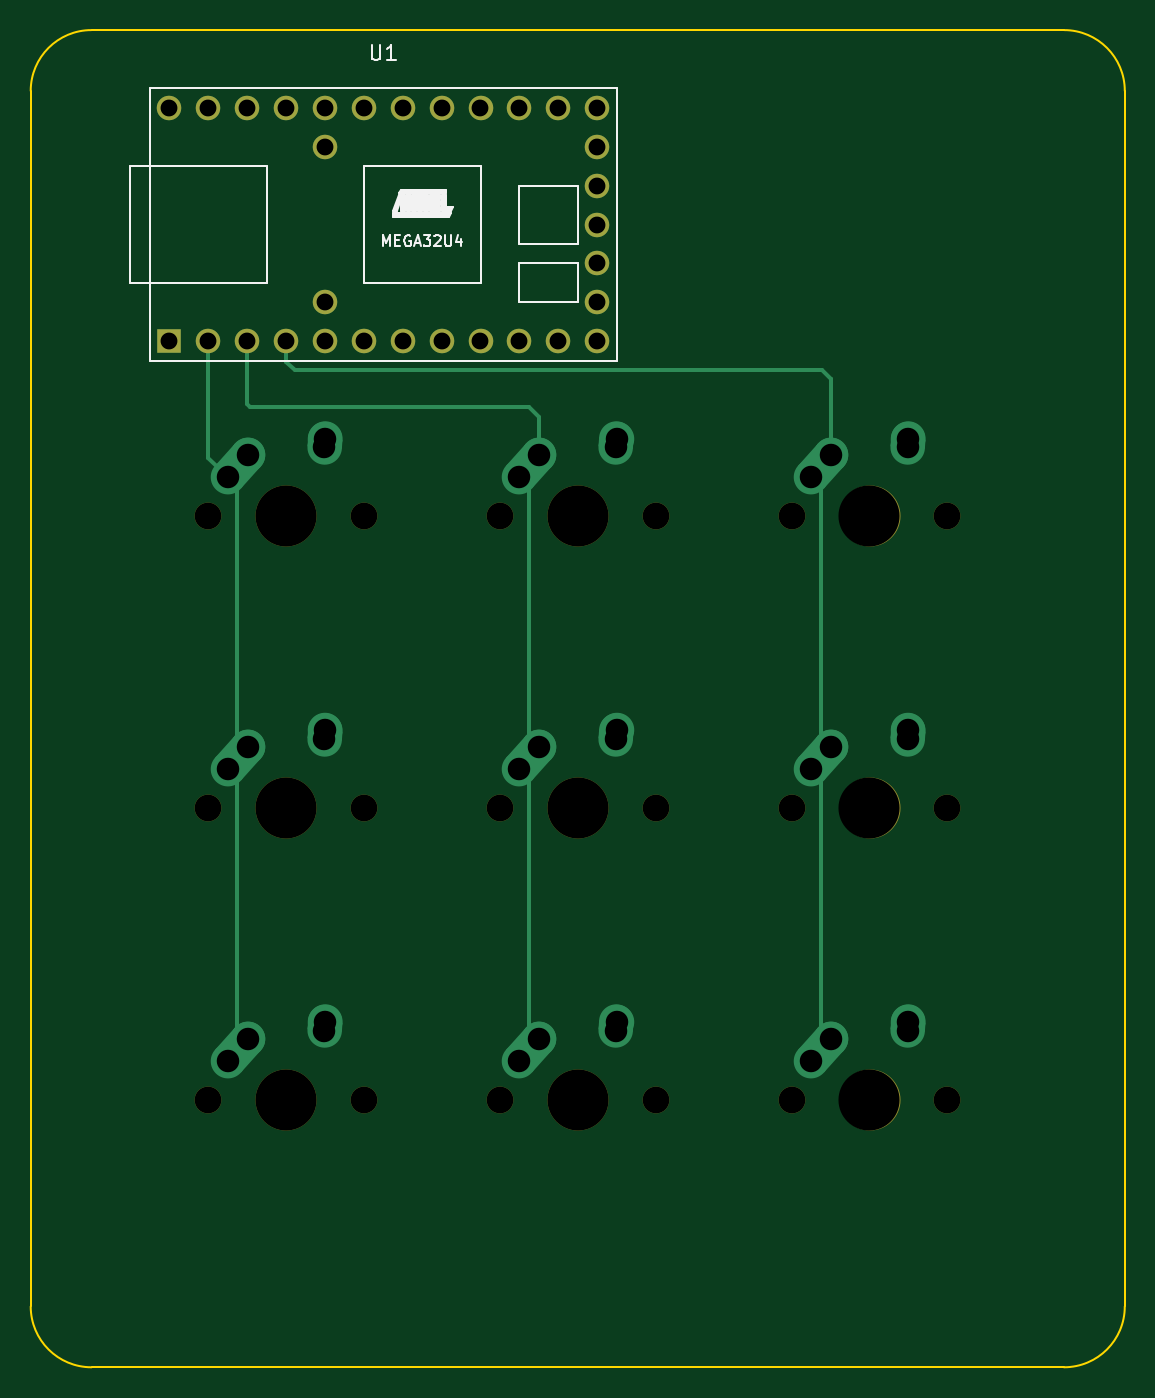
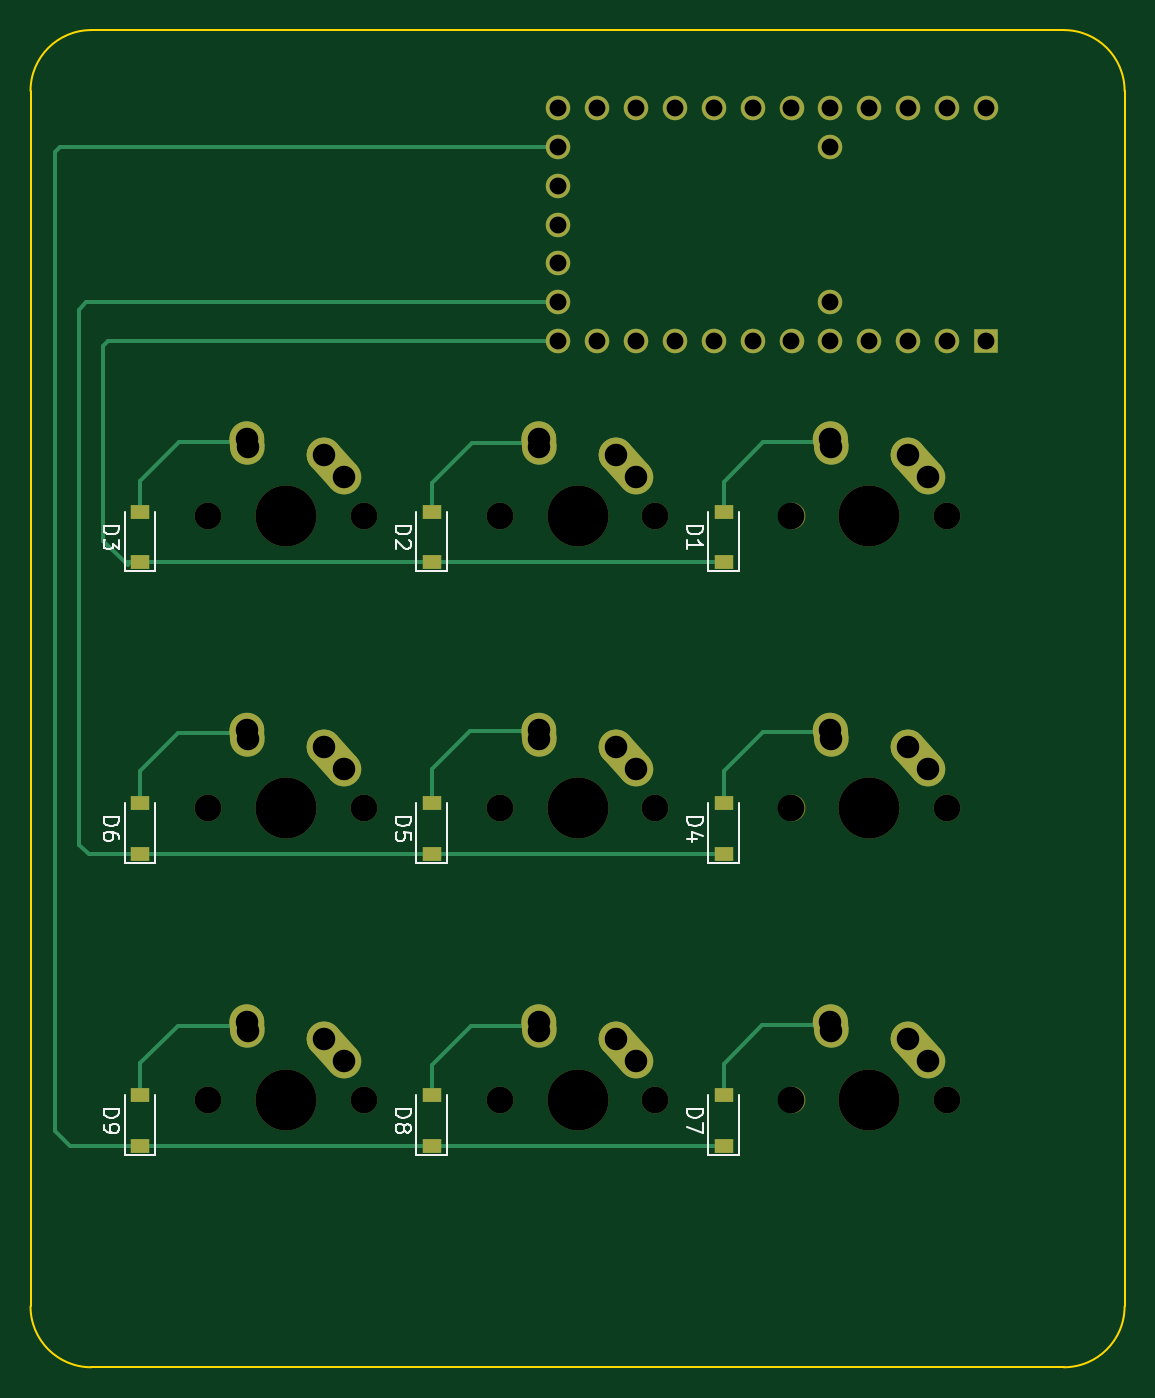
Circuit board: 11 layer files. Board 71.4 x 87.3 mm.
- bottom_copper: PCB Template-CuBottom.gbr (9436 bytes)
- top_copper: PCB Template-CuTop.gbr (7135 bytes)
- outline: PCB Template-EdgeCuts.gbr (1032 bytes)
- bottom_mask: PCB Template-MaskBottom.gbr (4678 bytes)
- top_mask: PCB Template-MaskTop.gbr (2342 bytes)
- drill: PCB Template-NPTH.drl (888 bytes)
- drill: PCB Template-PTH.drl (1498 bytes)
- paste: PCB Template-PasteBottom.gbr (1143 bytes)
- paste: PCB Template-PasteTop.gbr (495 bytes)
- bottom_silk: PCB Template-SilkBottom.gbr (18099 bytes)
- top_silk: PCB Template-SilkTop.gbr (10100 bytes)

=== bottom_copper: PCB Template-CuBottom.gbr (9436 bytes, source omitted) ===
=== top_copper: PCB Template-CuTop.gbr (7135 bytes, source omitted) ===
=== outline: PCB Template-EdgeCuts.gbr ===
%TF.GenerationSoftware,KiCad,Pcbnew,(6.99.0-3975-g9eb3854794)*%
%TF.CreationDate,2022-10-19T18:21:51+02:00*%
%TF.ProjectId,PCB Template,50434220-5465-46d7-906c-6174652e6b69,rev?*%
%TF.SameCoordinates,Original*%
%TF.FileFunction,Profile,NP*%
%FSLAX46Y46*%
G04 Gerber Fmt 4.6, Leading zero omitted, Abs format (unit mm)*
G04 Created by KiCad (PCBNEW (6.99.0-3975-g9eb3854794)) date 2022-10-19 18:21:51*
%MOMM*%
%LPD*%
G01*
G04 APERTURE LIST*
%TA.AperFunction,Profile*%
%ADD10C,0.100000*%
%TD*%
G04 APERTURE END LIST*
D10*
X162718750Y-142875000D02*
G75*
G03*
X166687500Y-138906250I-50J3968800D01*
G01*
X99218750Y-142875000D02*
X162718750Y-142875000D01*
X166687500Y-138906250D02*
X166687500Y-59531250D01*
X95250000Y-138906250D02*
G75*
G03*
X99218750Y-142875000I3968800J50D01*
G01*
X95250000Y-138906250D02*
X95250000Y-59531250D01*
X99218750Y-55562500D02*
G75*
G03*
X95250000Y-59531250I0J-3968750D01*
G01*
X166687500Y-59531250D02*
G75*
G03*
X162718750Y-55562500I-3968800J-50D01*
G01*
X99218750Y-55562500D02*
X162718750Y-55562500D01*
M02*

=== bottom_mask: PCB Template-MaskBottom.gbr ===
%TF.GenerationSoftware,KiCad,Pcbnew,(6.99.0-3975-g9eb3854794)*%
%TF.CreationDate,2022-10-19T18:21:51+02:00*%
%TF.ProjectId,PCB Template,50434220-5465-46d7-906c-6174652e6b69,rev?*%
%TF.SameCoordinates,Original*%
%TF.FileFunction,Soldermask,Bot*%
%TF.FilePolarity,Negative*%
%FSLAX46Y46*%
G04 Gerber Fmt 4.6, Leading zero omitted, Abs format (unit mm)*
G04 Created by KiCad (PCBNEW (6.99.0-3975-g9eb3854794)) date 2022-10-19 18:21:51*
%MOMM*%
%LPD*%
G01*
G04 APERTURE LIST*
G04 Aperture macros list*
%AMHorizOval*
0 Thick line with rounded ends*
0 $1 width*
0 $2 $3 position (X,Y) of the first rounded end (center of the circle)*
0 $4 $5 position (X,Y) of the second rounded end (center of the circle)*
0 Add line between two ends*
20,1,$1,$2,$3,$4,$5,0*
0 Add two circle primitives to create the rounded ends*
1,1,$1,$2,$3*
1,1,$1,$4,$5*%
G04 Aperture macros list end*
%ADD10C,1.750000*%
%ADD11C,3.987800*%
%ADD12HorizOval,2.250000X0.655001X0.730000X-0.655001X-0.730000X0*%
%ADD13C,2.250000*%
%ADD14HorizOval,2.250000X0.020000X0.290000X-0.020000X-0.290000X0*%
%ADD15R,1.600000X1.600000*%
%ADD16C,1.600000*%
%ADD17R,1.200000X0.900000*%
G04 APERTURE END LIST*
D10*
%TO.C,MX4*%
X106838750Y-106362500D03*
D11*
X111918750Y-106362500D03*
D10*
X116998750Y-106362500D03*
D12*
X108763750Y-103092499D03*
D13*
X109418750Y-102362500D03*
D14*
X114438749Y-101572499D03*
D13*
X114458750Y-101282500D03*
%TD*%
D10*
%TO.C,MX9*%
X144938750Y-125412500D03*
D11*
X150018750Y-125412500D03*
D10*
X155098750Y-125412500D03*
D12*
X146863750Y-122142499D03*
D13*
X147518750Y-121412500D03*
D14*
X152538749Y-120622499D03*
D13*
X152558750Y-120332500D03*
%TD*%
D10*
%TO.C,MX7*%
X106838750Y-125412500D03*
D11*
X111918750Y-125412500D03*
D10*
X116998750Y-125412500D03*
D12*
X108763750Y-122142499D03*
D13*
X109418750Y-121412500D03*
D14*
X114438749Y-120622499D03*
D13*
X114458750Y-120332500D03*
%TD*%
D15*
%TO.C,U1*%
X104298749Y-75882499D03*
D16*
X106838750Y-75882500D03*
X109378750Y-75882500D03*
X111918750Y-75882500D03*
X114458750Y-75882500D03*
X116998750Y-75882500D03*
X119538750Y-75882500D03*
X122078750Y-75882500D03*
X124618750Y-75882500D03*
X127158750Y-75882500D03*
X129698750Y-75882500D03*
X132238750Y-75882500D03*
X132238750Y-73342500D03*
X132238750Y-70802500D03*
X132238750Y-68262500D03*
X132238750Y-65722500D03*
X132238750Y-63182500D03*
X132238750Y-60642500D03*
X129698750Y-60642500D03*
X127158750Y-60642500D03*
X124618750Y-60642500D03*
X122078750Y-60642500D03*
X119538750Y-60642500D03*
X116998750Y-60642500D03*
X114458750Y-60642500D03*
X111918750Y-60642500D03*
X109378750Y-60642500D03*
X106838750Y-60642500D03*
X104298750Y-60642500D03*
X114458750Y-73342500D03*
X114458750Y-63182500D03*
%TD*%
D10*
%TO.C,MX5*%
X125888750Y-106362500D03*
D11*
X130968750Y-106362500D03*
D10*
X136048750Y-106362500D03*
D12*
X127813750Y-103092499D03*
D13*
X128468750Y-102362500D03*
D14*
X133488749Y-101572499D03*
D13*
X133508750Y-101282500D03*
%TD*%
D10*
%TO.C,MX6*%
X144938750Y-106362500D03*
D11*
X150018750Y-106362500D03*
D10*
X155098750Y-106362500D03*
D12*
X146863750Y-103092499D03*
D13*
X147518750Y-102362500D03*
D14*
X152538749Y-101572499D03*
D13*
X152558750Y-101282500D03*
%TD*%
D10*
%TO.C,MX8*%
X125888750Y-125412500D03*
D11*
X130968750Y-125412500D03*
D10*
X136048750Y-125412500D03*
D12*
X127813750Y-122142499D03*
D13*
X128468750Y-121412500D03*
D14*
X133488749Y-120622499D03*
D13*
X133508750Y-120332500D03*
%TD*%
D10*
%TO.C,MX1*%
X106838750Y-87312500D03*
D11*
X111918750Y-87312500D03*
D10*
X116998750Y-87312500D03*
D12*
X108763750Y-84042499D03*
D13*
X109418750Y-83312500D03*
D14*
X114438749Y-82522499D03*
D13*
X114458750Y-82232500D03*
%TD*%
D10*
%TO.C,MX3*%
X144938750Y-87312500D03*
D11*
X150018750Y-87312500D03*
D10*
X155098750Y-87312500D03*
D12*
X146863750Y-84042499D03*
D13*
X147518750Y-83312500D03*
D14*
X152538749Y-82522499D03*
D13*
X152558750Y-82232500D03*
%TD*%
D10*
%TO.C,MX2*%
X125888750Y-87312500D03*
D11*
X130968750Y-87312500D03*
D10*
X136048750Y-87312500D03*
D12*
X127813750Y-84042499D03*
D13*
X128468750Y-83312500D03*
D14*
X133488749Y-82522499D03*
D13*
X133508750Y-82232500D03*
%TD*%
D17*
%TO.C,D6*%
X159538749Y-109362499D03*
X159538749Y-106062499D03*
%TD*%
%TO.C,D5*%
X140488749Y-109362499D03*
X140488749Y-106062499D03*
%TD*%
%TO.C,D7*%
X121438749Y-128412499D03*
X121438749Y-125112499D03*
%TD*%
%TO.C,D4*%
X121438749Y-109362499D03*
X121438749Y-106062499D03*
%TD*%
%TO.C,D2*%
X140488749Y-90312499D03*
X140488749Y-87012499D03*
%TD*%
%TO.C,D8*%
X140488749Y-128412499D03*
X140488749Y-125112499D03*
%TD*%
%TO.C,D9*%
X159538749Y-128412499D03*
X159538749Y-125112499D03*
%TD*%
%TO.C,D1*%
X121438749Y-90312499D03*
X121438749Y-87012499D03*
%TD*%
%TO.C,D3*%
X159538749Y-90312499D03*
X159538749Y-87012499D03*
%TD*%
M02*

=== top_mask: PCB Template-MaskTop.gbr ===
%TF.GenerationSoftware,KiCad,Pcbnew,(6.99.0-3975-g9eb3854794)*%
%TF.CreationDate,2022-10-19T18:21:51+02:00*%
%TF.ProjectId,PCB Template,50434220-5465-46d7-906c-6174652e6b69,rev?*%
%TF.SameCoordinates,Original*%
%TF.FileFunction,Soldermask,Top*%
%TF.FilePolarity,Negative*%
%FSLAX46Y46*%
G04 Gerber Fmt 4.6, Leading zero omitted, Abs format (unit mm)*
G04 Created by KiCad (PCBNEW (6.99.0-3975-g9eb3854794)) date 2022-10-19 18:21:51*
%MOMM*%
%LPD*%
G01*
G04 APERTURE LIST*
%ADD10C,1.750000*%
%ADD11C,3.987800*%
%ADD12R,1.600000X1.600000*%
%ADD13C,1.600000*%
G04 APERTURE END LIST*
D10*
%TO.C,MX4*%
X106838750Y-106362500D03*
D11*
X111918750Y-106362500D03*
D10*
X116998750Y-106362500D03*
%TD*%
%TO.C,MX9*%
X144938750Y-125412500D03*
D11*
X150018750Y-125412500D03*
D10*
X155098750Y-125412500D03*
%TD*%
%TO.C,MX7*%
X106838750Y-125412500D03*
D11*
X111918750Y-125412500D03*
D10*
X116998750Y-125412500D03*
%TD*%
D12*
%TO.C,U1*%
X104298749Y-75882499D03*
D13*
X106838750Y-75882500D03*
X109378750Y-75882500D03*
X111918750Y-75882500D03*
X114458750Y-75882500D03*
X116998750Y-75882500D03*
X119538750Y-75882500D03*
X122078750Y-75882500D03*
X124618750Y-75882500D03*
X127158750Y-75882500D03*
X129698750Y-75882500D03*
X132238750Y-75882500D03*
X132238750Y-73342500D03*
X132238750Y-70802500D03*
X132238750Y-68262500D03*
X132238750Y-65722500D03*
X132238750Y-63182500D03*
X132238750Y-60642500D03*
X129698750Y-60642500D03*
X127158750Y-60642500D03*
X124618750Y-60642500D03*
X122078750Y-60642500D03*
X119538750Y-60642500D03*
X116998750Y-60642500D03*
X114458750Y-60642500D03*
X111918750Y-60642500D03*
X109378750Y-60642500D03*
X106838750Y-60642500D03*
X104298750Y-60642500D03*
X114458750Y-73342500D03*
X114458750Y-63182500D03*
%TD*%
D10*
%TO.C,MX5*%
X125888750Y-106362500D03*
D11*
X130968750Y-106362500D03*
D10*
X136048750Y-106362500D03*
%TD*%
%TO.C,MX6*%
X144938750Y-106362500D03*
D11*
X150018750Y-106362500D03*
D10*
X155098750Y-106362500D03*
%TD*%
%TO.C,MX8*%
X125888750Y-125412500D03*
D11*
X130968750Y-125412500D03*
D10*
X136048750Y-125412500D03*
%TD*%
%TO.C,MX1*%
X106838750Y-87312500D03*
D11*
X111918750Y-87312500D03*
D10*
X116998750Y-87312500D03*
%TD*%
%TO.C,MX3*%
X144938750Y-87312500D03*
D11*
X150018750Y-87312500D03*
D10*
X155098750Y-87312500D03*
%TD*%
%TO.C,MX2*%
X125888750Y-87312500D03*
D11*
X130968750Y-87312500D03*
D10*
X136048750Y-87312500D03*
%TD*%
M02*

=== drill: PCB Template-NPTH.drl ===
M48
; DRILL file {KiCad (6.99.0-3975-g9eb3854794)} date Wednesday, October 19, 2022 at 06:21:51 PM
; FORMAT={-:-/ absolute / inch / decimal}
; #@! TF.CreationDate,2022-10-19T18:21:51+02:00
; #@! TF.GenerationSoftware,Kicad,Pcbnew,(6.99.0-3975-g9eb3854794)
; #@! TF.FileFunction,NonPlated,1,2,NPTH
FMAT,2
INCH
; #@! TA.AperFunction,NonPlated,NPTH,ComponentDrill
T1C0.0689
; #@! TA.AperFunction,NonPlated,NPTH,ComponentDrill
T2C0.1570
%
G90
G05
T1
X4.2062Y-3.4375
X4.2062Y-4.1875
X4.2062Y-4.9375
X4.6063Y-3.4375
X4.6063Y-4.1875
X4.6063Y-4.9375
X4.9562Y-3.4375
X4.9562Y-4.1875
X4.9562Y-4.9375
X5.3563Y-3.4375
X5.3563Y-4.1875
X5.3563Y-4.9375
X5.7062Y-3.4375
X5.7062Y-4.1875
X5.7062Y-4.9375
X6.1063Y-3.4375
X6.1063Y-4.1875
X6.1063Y-4.9375
T2
X4.4062Y-3.4375
X4.4062Y-4.1875
X4.4062Y-4.9375
X5.1562Y-3.4375
X5.1562Y-4.1875
X5.1562Y-4.9375
X5.9062Y-3.4375
X5.9062Y-4.1875
X5.9062Y-4.9375
T0
M30

=== drill: PCB Template-PTH.drl ===
M48
; DRILL file {KiCad (6.99.0-3975-g9eb3854794)} date Wednesday, October 19, 2022 at 06:21:51 PM
; FORMAT={-:-/ absolute / inch / decimal}
; #@! TF.CreationDate,2022-10-19T18:21:51+02:00
; #@! TF.GenerationSoftware,Kicad,Pcbnew,(6.99.0-3975-g9eb3854794)
; #@! TF.FileFunction,Plated,1,2,PTH
FMAT,2
INCH
; #@! TA.AperFunction,Plated,PTH,ComponentDrill
T1C0.0433
; #@! TA.AperFunction,Plated,PTH,ComponentDrill
T2C0.0579
%
G90
G05
T1
X4.1063Y-2.3875
X4.1063Y-2.9875
X4.2062Y-2.3875
X4.2062Y-2.9875
X4.3062Y-2.3875
X4.3062Y-2.9875
X4.4062Y-2.3875
X4.4062Y-2.9875
X4.5062Y-2.3875
X4.5062Y-2.4875
X4.5062Y-2.8875
X4.5062Y-2.9875
X4.6063Y-2.3875
X4.6063Y-2.9875
X4.7062Y-2.3875
X4.7062Y-2.9875
X4.8062Y-2.3875
X4.8062Y-2.9875
X4.9062Y-2.3875
X4.9062Y-2.9875
X5.0062Y-2.3875
X5.0062Y-2.9875
X5.1063Y-2.3875
X5.1063Y-2.9875
X5.2062Y-2.3875
X5.2062Y-2.4875
X5.2062Y-2.5875
X5.2062Y-2.6875
X5.2062Y-2.7875
X5.2062Y-2.8875
X5.2062Y-2.9875
T2
X4.2562Y-3.3375
X4.2562Y-4.0875
X4.2562Y-4.8375
X4.3078Y-3.28
X4.3078Y-4.03
X4.3078Y-4.78
X4.5047Y-3.2603
X4.5047Y-4.0103
X4.5047Y-4.7603
X4.5062Y-3.2375
X4.5062Y-3.9875
X4.5062Y-4.7375
X5.0062Y-3.3375
X5.0062Y-4.0875
X5.0062Y-4.8375
X5.0578Y-3.28
X5.0578Y-4.03
X5.0578Y-4.78
X5.2547Y-3.2603
X5.2547Y-4.0103
X5.2547Y-4.7603
X5.2562Y-3.2375
X5.2562Y-3.9875
X5.2562Y-4.7375
X5.7562Y-3.3375
X5.7562Y-4.0875
X5.7562Y-4.8375
X5.8078Y-3.28
X5.8078Y-4.03
X5.8078Y-4.78
X6.0047Y-3.2603
X6.0047Y-4.0103
X6.0047Y-4.7603
X6.0062Y-3.2375
X6.0062Y-3.9875
X6.0062Y-4.7375
T0
M30

=== paste: PCB Template-PasteBottom.gbr ===
%TF.GenerationSoftware,KiCad,Pcbnew,(6.99.0-3975-g9eb3854794)*%
%TF.CreationDate,2022-10-19T18:21:51+02:00*%
%TF.ProjectId,PCB Template,50434220-5465-46d7-906c-6174652e6b69,rev?*%
%TF.SameCoordinates,Original*%
%TF.FileFunction,Paste,Bot*%
%TF.FilePolarity,Positive*%
%FSLAX46Y46*%
G04 Gerber Fmt 4.6, Leading zero omitted, Abs format (unit mm)*
G04 Created by KiCad (PCBNEW (6.99.0-3975-g9eb3854794)) date 2022-10-19 18:21:51*
%MOMM*%
%LPD*%
G01*
G04 APERTURE LIST*
%ADD10R,1.200000X0.900000*%
G04 APERTURE END LIST*
D10*
%TO.C,D6*%
X159538749Y-109362499D03*
X159538749Y-106062499D03*
%TD*%
%TO.C,D5*%
X140488749Y-109362499D03*
X140488749Y-106062499D03*
%TD*%
%TO.C,D7*%
X121438749Y-128412499D03*
X121438749Y-125112499D03*
%TD*%
%TO.C,D4*%
X121438749Y-109362499D03*
X121438749Y-106062499D03*
%TD*%
%TO.C,D2*%
X140488749Y-90312499D03*
X140488749Y-87012499D03*
%TD*%
%TO.C,D8*%
X140488749Y-128412499D03*
X140488749Y-125112499D03*
%TD*%
%TO.C,D9*%
X159538749Y-128412499D03*
X159538749Y-125112499D03*
%TD*%
%TO.C,D1*%
X121438749Y-90312499D03*
X121438749Y-87012499D03*
%TD*%
%TO.C,D3*%
X159538749Y-90312499D03*
X159538749Y-87012499D03*
%TD*%
M02*

=== paste: PCB Template-PasteTop.gbr ===
%TF.GenerationSoftware,KiCad,Pcbnew,(6.99.0-3975-g9eb3854794)*%
%TF.CreationDate,2022-10-19T18:21:51+02:00*%
%TF.ProjectId,PCB Template,50434220-5465-46d7-906c-6174652e6b69,rev?*%
%TF.SameCoordinates,Original*%
%TF.FileFunction,Paste,Top*%
%TF.FilePolarity,Positive*%
%FSLAX46Y46*%
G04 Gerber Fmt 4.6, Leading zero omitted, Abs format (unit mm)*
G04 Created by KiCad (PCBNEW (6.99.0-3975-g9eb3854794)) date 2022-10-19 18:21:51*
%MOMM*%
%LPD*%
G01*
G04 APERTURE LIST*
G04 APERTURE END LIST*
M02*

=== bottom_silk: PCB Template-SilkBottom.gbr (18099 bytes, source omitted) ===
=== top_silk: PCB Template-SilkTop.gbr (10100 bytes, source omitted) ===
